Run: headless pygame with SDL's dummy video driver; simulated clock (each Clock.tick advances the game by its frame time, no real sleeping); random seed 0; keys injected as events and as key.get_pressed() state; no mouse input.
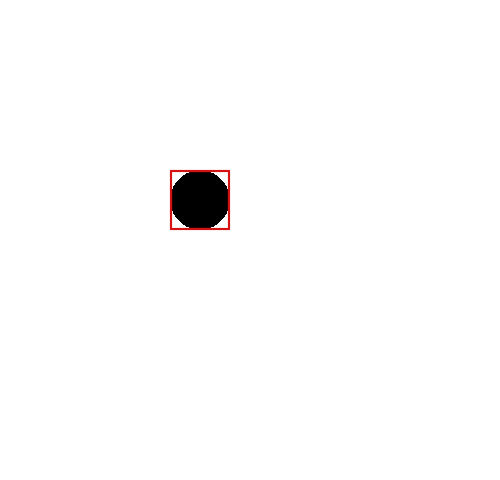
Frame 1 of 4 · flips 1–60 · no input
Frame 2 of 4 · flips 61–180 · tapped SPACE, RETURN · held RIGHT (→), D · screen unchanged from frame 1, image omitted
Frame 3 of 4 · flips 181–300 · held DOWN (↓), S · screen unchanged from frame 2, image omitted
Frame 4 of 4 · flips 301–420 · held LEFT (←), A, UP (↑), W · screen unchanged from frame 3, image omitted

The pygame program that drew these frames:

import pygame
pygame.init()

W = 500
H = 480
win = pygame.display.set_mode((W, H))  # , pygame.RESIZABLE)
pygame.display.set_caption("ball hit box")
win.fill([255, 255, 255])


class projectile(object):
    def __init__(self, x, y, radius, color):
        self.x = x
        self.y = y
        self.radius = radius
        self.color = color
        self.hitbox = (self.x-self.radius, self.y-self.radius, 2*self.radius, 2*self.radius)

    def draw(self, win):
        pygame.draw.circle(win, self.color, (self.x, self.y), self.radius)
        pygame.draw.rect(win, (255, 0, 0), self.hitbox, 2)


black = [0, 0, 0]
bullet = projectile(200, 200, 30, black)
run = True
while run:
    for event in pygame.event.get():
        if event.type == pygame.QUIT:
            run = False

    bullet.draw(win)
    pygame.display.update()

pygame.quit()
